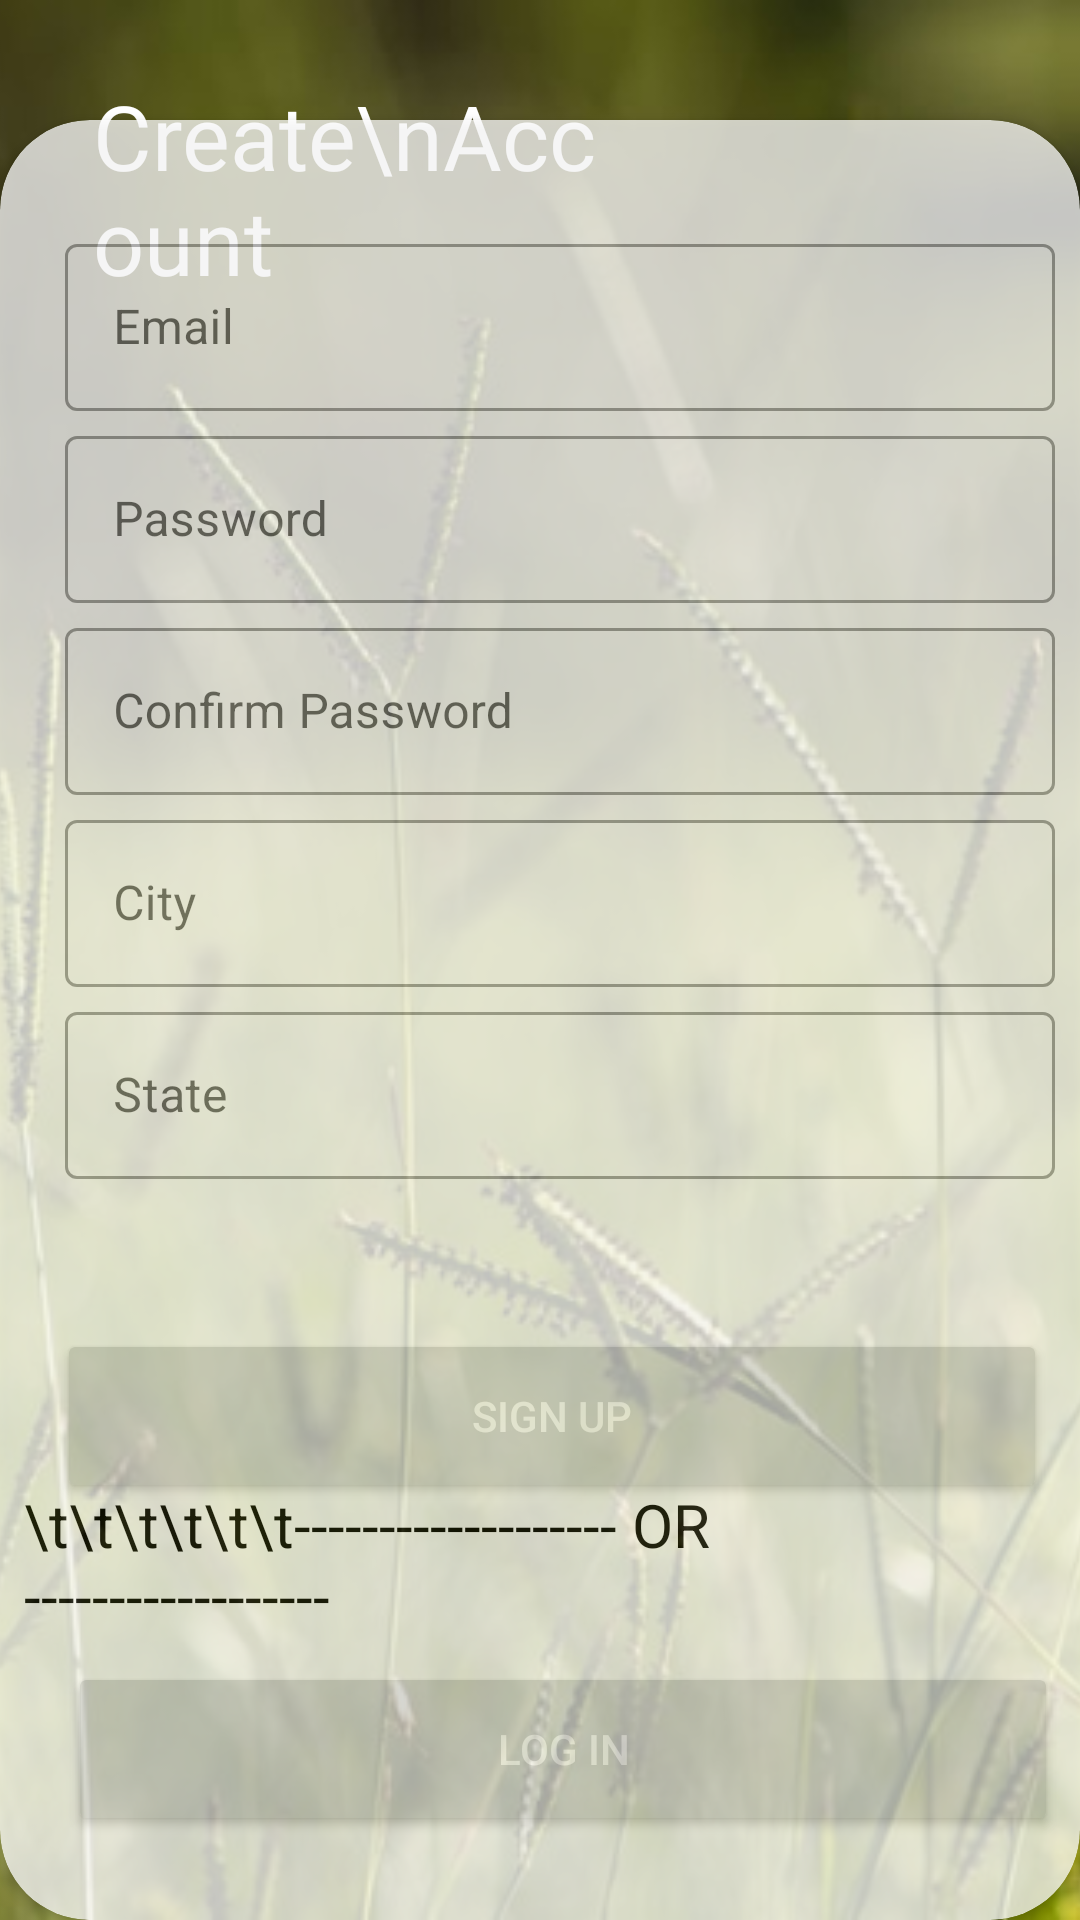

Write the Android layout XML for this screen, with the resource values it uses.
<!-- AndroidManifest.xml: application theme Theme.Farmeazy2 -->
<!-- res/layout/signup_page.xml -->
<?xml version="1.0" encoding="utf-8"?>
<androidx.constraintlayout.widget.ConstraintLayout
    xmlns:android="http://schemas.android.com/apk/res/android"
    xmlns:app="http://schemas.android.com/apk/res-auto"
    xmlns:tools="http://schemas.android.com/tools"
    android:layout_width="match_parent"
    android:layout_height="match_parent"
    tools:context=".MainActivity"
    >

    <ImageView
        android:id="@+id/imageView4"
        android:layout_width="match_parent"
        android:layout_height="match_parent"
        android:scaleType="centerCrop"
        app:srcCompat="@drawable/login5"
        tools:layout_editor_absoluteX="10dp" />

    <androidx.cardview.widget.CardView
        android:id="@+id/cardView2"
        android:layout_width="match_parent"
        android:layout_height="600dp"
        android:alpha="0.75"
        app:cardCornerRadius="30dp"
        app:layout_constraintBottom_toBottomOf="parent">

        <androidx.constraintlayout.widget.ConstraintLayout
            android:layout_width="match_parent"
            android:layout_height="match_parent">

            <com.google.android.material.textfield.TextInputLayout
                android:id="@+id/signup_email_layout"
                style="@style/Widget.MaterialComponents.TextInputLayout.OutlinedBox"
                android:layout_width="330dp"
                android:layout_height="wrap_content"
                android:layout_marginLeft="15dp"
                android:layout_marginTop="36dp"
                app:layout_constraintEnd_toEndOf="parent"
                app:layout_constraintHorizontal_bias="0.444"
                app:layout_constraintStart_toStartOf="parent"
                app:layout_constraintTop_toTopOf="parent">

                <com.google.android.material.textfield.TextInputEditText
                    android:id="@+id/signup_email"
                    android:layout_width="330dp"
                    android:layout_height="wrap_content"
                    android:hint="Email"
                    android:inputType="textEmailAddress"
                    app:layout_constraintEnd_toEndOf="parent"
                    app:layout_constraintStart_toStartOf="parent"
                    app:layout_constraintTop_toTopOf="parent" />

            </com.google.android.material.textfield.TextInputLayout>




            <com.google.android.material.textfield.TextInputLayout
                android:id="@+id/signup_password_layout"
                style="@style/Widget.MaterialComponents.TextInputLayout.OutlinedBox"
                android:layout_width="330dp"
                android:layout_height="wrap_content"
                android:layout_marginLeft="15dp"
                android:layout_marginTop="100dp"
                app:layout_constraintEnd_toEndOf="parent"
                app:layout_constraintHorizontal_bias="0.444"
                app:layout_constraintStart_toStartOf="parent"
                app:layout_constraintTop_toTopOf="parent"

                >

                <com.google.android.material.textfield.TextInputEditText
                    android:id="@+id/signup_password"
                    android:layout_width="330dp"
                    android:layout_height="wrap_content"
                    android:hint="Password"
                    android:inputType="textPassword"
                    app:layout_constraintEnd_toEndOf="parent"
                    app:layout_constraintStart_toStartOf="parent"
                    app:layout_constraintTop_toTopOf="parent" />

            </com.google.android.material.textfield.TextInputLayout>


            <com.google.android.material.textfield.TextInputLayout
                android:id="@+id/signup_confirm_password_layout"
                style="@style/Widget.MaterialComponents.TextInputLayout.OutlinedBox"
                android:layout_width="330dp"
                android:layout_height="wrap_content"
                android:layout_marginLeft="15dp"
                android:layout_marginTop="164dp"
                app:layout_constraintEnd_toEndOf="parent"
                app:layout_constraintHorizontal_bias="0.444"
                app:layout_constraintStart_toStartOf="parent"
                app:layout_constraintTop_toTopOf="parent">

                <com.google.android.material.textfield.TextInputEditText
                    android:id="@+id/signup_confirm_password"
                    android:layout_width="330dp"
                    android:layout_height="wrap_content"
                    android:hint="Confirm Password"
                    android:inputType="textPassword"
                    app:layout_constraintEnd_toEndOf="parent"
                    app:layout_constraintStart_toStartOf="parent"
                    app:layout_constraintTop_toTopOf="parent" />

            </com.google.android.material.textfield.TextInputLayout>


            <com.google.android.material.textfield.TextInputLayout
                android:id="@+id/signup_city_layout"
                style="@style/Widget.MaterialComponents.TextInputLayout.OutlinedBox"
                android:layout_width="330dp"
                android:layout_height="wrap_content"
                android:layout_marginLeft="15dp"
                android:layout_marginTop="228dp"
                app:layout_constraintEnd_toEndOf="parent"
                app:layout_constraintHorizontal_bias="0.444"
                app:layout_constraintStart_toStartOf="parent"
                app:layout_constraintTop_toTopOf="parent"

                >

                <com.google.android.material.textfield.TextInputEditText
                    android:id="@+id/signup_city"
                    android:layout_width="330dp"
                    android:layout_height="wrap_content"
                    android:hint="City"
                    android:inputType="text"
                    app:layout_constraintEnd_toEndOf="parent"
                    app:layout_constraintStart_toStartOf="parent"
                    app:layout_constraintTop_toTopOf="parent" />

            </com.google.android.material.textfield.TextInputLayout>

            <com.google.android.material.textfield.TextInputLayout
                android:id="@+id/signup_state_layout"
                style="@style/Widget.MaterialComponents.TextInputLayout.OutlinedBox"
                android:layout_width="330dp"
                android:layout_height="wrap_content"
                android:layout_marginLeft="15dp"
                android:layout_marginTop="292dp"
                app:layout_constraintEnd_toEndOf="parent"
                app:layout_constraintHorizontal_bias="0.444"
                app:layout_constraintStart_toStartOf="parent"
                app:layout_constraintTop_toTopOf="parent"

                >

                <com.google.android.material.textfield.TextInputEditText
                    android:id="@+id/signup_state"
                    android:layout_width="330dp"
                    android:layout_height="wrap_content"
                    android:hint="State"
                    android:inputType="text"
                    app:layout_constraintEnd_toEndOf="parent"
                    app:layout_constraintStart_toStartOf="parent"
                    app:layout_constraintTop_toTopOf="parent" />

            </com.google.android.material.textfield.TextInputLayout>

            <Button
                android:id="@+id/signup_register"
                android:layout_width="330dp"
                android:layout_height="58dp"
                android:layout_marginLeft="15dp"
                android:layout_marginTop="50dp"
                android:onClick="clickSignup"
                android:text="Sign Up"
                android:textAllCaps="true"
                android:textColor="@color/white"
                app:layout_constraintEnd_toEndOf="parent"
                app:layout_constraintHorizontal_bias="0.262"
                app:layout_constraintStart_toStartOf="parent"
                app:layout_constraintTop_toBottomOf="@+id/signup_state_layout" />

            <TextView
                android:layout_width="330dp"
                android:layout_height="wrap_content"
                android:layout_marginTop="7dp"
                android:layout_marginBottom="14dp"
                android:text="\t\t\t\t\t\t------------------- OR ------------------"
                android:textColor="@color/black"
                android:textSize="20dp"
                app:layout_constraintBottom_toTopOf="@+id/signup_login"
                app:layout_constraintEnd_toEndOf="parent"
                app:layout_constraintHorizontal_bias="0.262"
                app:layout_constraintStart_toStartOf="parent"
                app:layout_constraintTop_toBottomOf="@+id/signup_register"
                app:layout_constraintVertical_bias="0.722" />


            <Button
                android:id="@+id/signup_login"
                android:layout_width="330dp"
                android:layout_height="58dp"
                android:layout_marginLeft="20dp"
                android:layout_marginTop="16dp"
                android:onClick="clickLogin"
                android:text="Log in"
                android:textAllCaps="true"
                android:textColor="@color/white"
                app:layout_constraintBottom_toBottomOf="parent"
                app:layout_constraintEnd_toEndOf="parent"
                app:layout_constraintHorizontal_bias="0.262"
                app:layout_constraintStart_toStartOf="parent"
                app:layout_constraintTop_toBottomOf="@+id/signup_register"
                app:layout_constraintVertical_bias="0.569" />


        </androidx.constraintlayout.widget.ConstraintLayout>


    </androidx.cardview.widget.CardView>

    <TextView
        android:layout_width="180dp"
        android:layout_height="89dp"
        android:layout_marginTop="25dp"
        android:fontFamily="@font/poppins_regular"
        android:text="Create\nAccount"
        android:textColor="@color/white"
        android:textSize="30dp"
        app:layout_constraintBottom_toTopOf="@+id/cardView2"
        app:layout_constraintEnd_toEndOf="parent"
        app:layout_constraintHorizontal_bias="0.173"
        app:layout_constraintStart_toStartOf="parent"
        app:layout_constraintTop_toTopOf="parent"
        app:layout_constraintVertical_bias="0.0" />


</androidx.constraintlayout.widget.ConstraintLayout>
<!-- resources referenced by this layout -->
<resources>
  <color name="black">#FF000000</color>
  <color name="white">#FFFFFFFF</color>
  <!-- drawable login5: jpg bitmap (drawable-mdpi, 75451 bytes) -->
  <style name="Theme.Farmeazy2" parent="Theme.MaterialComponents.DayNight.DarkActionBar">
          
          <item name="colorPrimary">@color/olive_green</item>
          <item name="colorPrimaryVariant">@color/purple_700</item>
          <item name="colorOnPrimary">@color/white</item>
  
          
          <item name="colorSecondary">@color/teal_200</item>
          <item name="colorSecondaryVariant">@color/light_grey</item>
          <item name="colorOnSecondary">@color/black</item>
          
          <item name="android:statusBarColor" tools:targetApi="l">?attr/colorSecondaryVariant</item>
          
      </style>
  <color name="olive_green">#33691E</color>
  <color name="purple_700">#FF3700B3</color>
  <color name="teal_200">#FF03DAC5</color>
  <color name="light_grey">#E0E0E0</color>
</resources>
